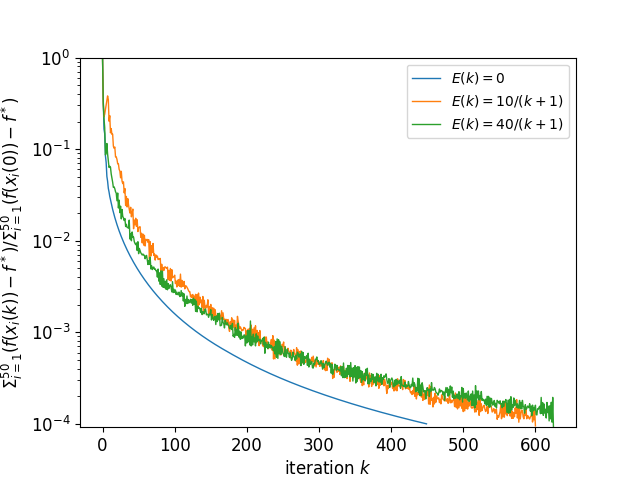

The file beside this chart, header and first rows:
, 0, 1, 2, 3, 4
0, 1.0, 1.0, 1.0, 1.0, 1.0
1, 0.3421, 0.3348, 0.3133, 0.3202, 0.3492
2, 0.166, 0.2596, 0.2255, 0.2163, 0.1658
3, 0.1474, 0.1773, 0.2411, 0.1721, 0.1345
4, 0.08452, 0.1153, 0.2715, 0.08637, 0.07568
5, 0.07148, 0.08644, 0.3063, 0.09099, 0.06592
6, 0.05038, 0.0675, 0.3438, 0.1153, 0.0488
7, 0.04469, 0.05642, 0.3817, 0.08844, 0.04355
8, 0.03736, 0.05164, 0.3478, 0.07422, 0.0374
9, 0.03406, 0.0488, 0.202, 0.0631, 0.0328
10, 0.03047, 0.04075, 0.2321, 0.06503, 0.02992
11, 0.02799, 0.03688, 0.1507, 0.0635, 0.02803
12, 0.02564, 0.03329, 0.1678, 0.05357, 0.02589
13, 0.02372, 0.02935, 0.1449, 0.04828, 0.0237
14, 0.02199, 0.02534, 0.1458, 0.04359, 0.02218
15, 0.02048, 0.0246, 0.1079, 0.03821, 0.02058
16, 0.01913, 0.02417, 0.1023, 0.03875, 0.01939
17, 0.01793, 0.02142, 0.1054, 0.03693, 0.01806
18, 0.01685, 0.01992, 0.08227, 0.03426, 0.01753
19, 0.01587, 0.01873, 0.08228, 0.03301, 0.01645
20, 0.01499, 0.01817, 0.07717, 0.02731, 0.01544
21, 0.01419, 0.01627, 0.06918, 0.03315, 0.01438
22, 0.01345, 0.01615, 0.06912, 0.02277, 0.01372
23, 0.01278, 0.01464, 0.06014, 0.02772, 0.01306
24, 0.01216, 0.01334, 0.05765, 0.02023, 0.01256
25, 0.01159, 0.01379, 0.04865, 0.02382, 0.01191
26, 0.01107, 0.01235, 0.05722, 0.01731, 0.01164
27, 0.01058, 0.01234, 0.04482, 0.02194, 0.01079
28, 0.01012, 0.0115, 0.04203, 0.01844, 0.01032
29, 0.009698, 0.01123, 0.04392, 0.01776, 0.01002
30, 0.0093, 0.01038, 0.03333, 0.01661, 0.01015
31, 0.008927, 0.01013, 0.03713, 0.01746, 0.009619
32, 0.008578, 0.009408, 0.02424, 0.01429, 0.009359
33, 0.008249, 0.009151, 0.03044, 0.01511, 0.008837
34, 0.00794, 0.009019, 0.02335, 0.01396, 0.008915
35, 0.007648, 0.008509, 0.02877, 0.01389, 0.008127
36, 0.007373, 0.0084, 0.02467, 0.01371, 0.007984
37, 0.007113, 0.008195, 0.02201, 0.01679, 0.007733
38, 0.006866, 0.007548, 0.02005, 0.01042, 0.007496
39, 0.006633, 0.007539, 0.02316, 0.01195, 0.007324
40, 0.006411, 0.007056, 0.01823, 0.009982, 0.007044
41, 0.0062, 0.006856, 0.02031, 0.01245, 0.00646
42, 0.006, 0.006619, 0.02215, 0.01087, 0.006346
43, 0.00581, 0.006422, 0.01352, 0.01096, 0.006235
44, 0.005628, 0.005971, 0.01682, 0.009762, 0.006142
45, 0.005455, 0.006088, 0.01496, 0.009331, 0.005716
46, 0.00529, 0.005868, 0.0176, 0.009038, 0.005651
47, 0.005132, 0.005555, 0.01434, 0.009449, 0.005438
48, 0.004981, 0.005445, 0.01692, 0.007819, 0.005343
49, 0.004837, 0.005175, 0.01259, 0.009743, 0.005275
50, 0.004699, 0.005143, 0.01384, 0.007214, 0.005274
51, 0.004567, 0.004891, 0.01408, 0.008242, 0.005287
52, 0.004441, 0.00484, 0.01422, 0.007786, 0.005136
53, 0.004319, 0.004791, 0.01089, 0.007385, 0.005019
54, 0.004203, 0.004711, 0.01205, 0.007189, 0.004857
55, 0.004092, 0.004435, 0.009463, 0.006968, 0.004664
56, 0.003984, 0.004327, 0.01182, 0.007156, 0.004407
57, 0.003881, 0.004244, 0.008954, 0.006949, 0.004473
58, 0.003782, 0.00419, 0.01145, 0.006927, 0.004141
59, 0.003687, 0.003949, 0.008749, 0.006347, 0.004191
... 1,941 more rows
